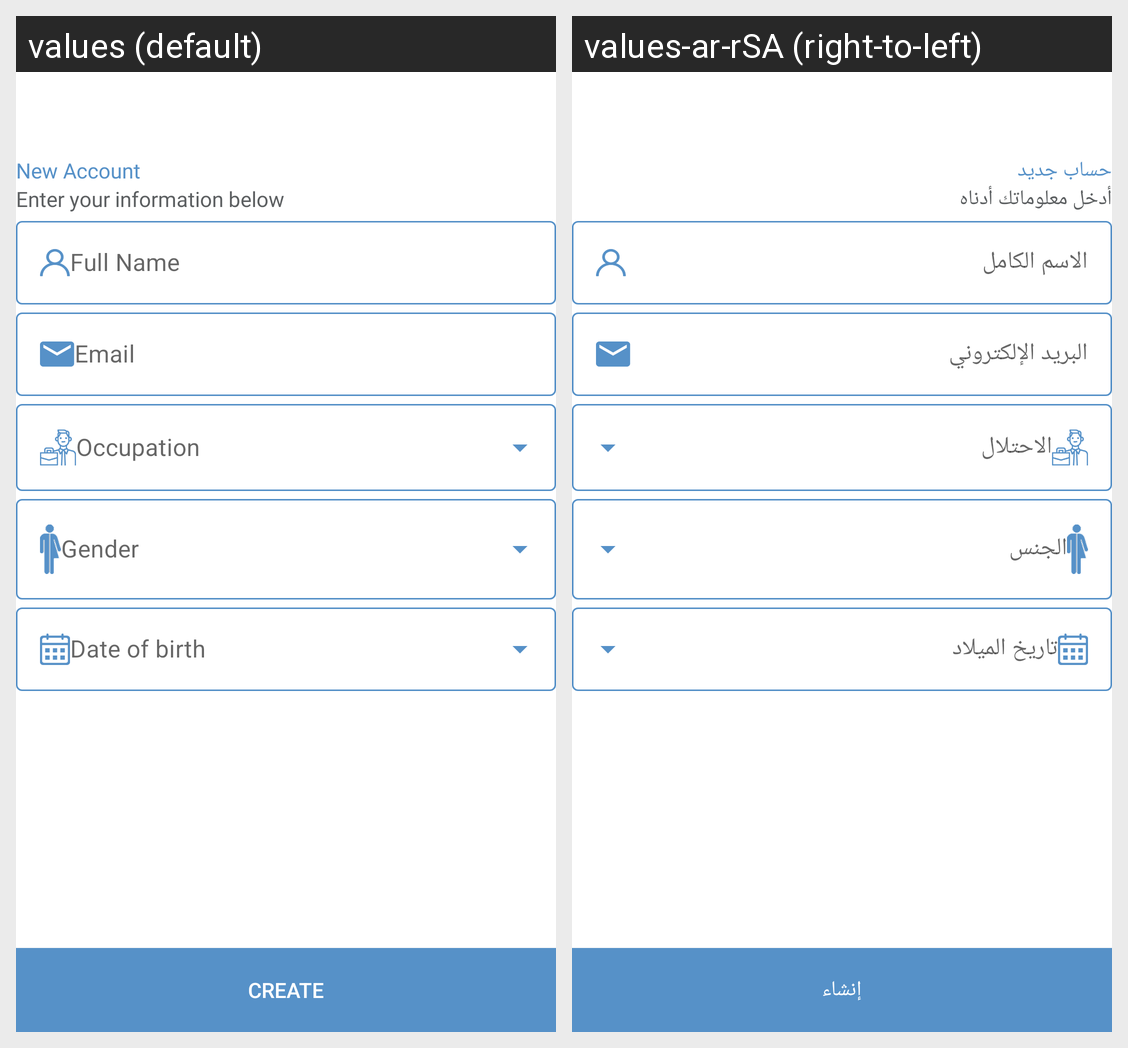

This grid shows one Android layout under two languages. Give, for every string resource on the screen, its name, the default text and each shown locale's text.
Android screen res/layout/activity_create_account.xml rendered under 2 locales, left to right: values (default), values-ar-rSA (right-to-left). Device: Nexus 5 (rendered at 1080×1920; each locale shown at half size, 540×960, under a caption strip naming it); theme AppTheme.
Strings drawn on this screen, with the default value and each locale's value (text and hints the layout hard-codes, and strings that could not be matched under every locale, appear in the picture but are not listed):

new_account
  values: New Account
  values-ar-rSA: حساب جديد

enter_your_information_below
  values: Enter your information below
  values-ar-rSA: أدخل معلوماتك أدناه

create
  values: CREATE
  values-ar-rSA: إنشاء
